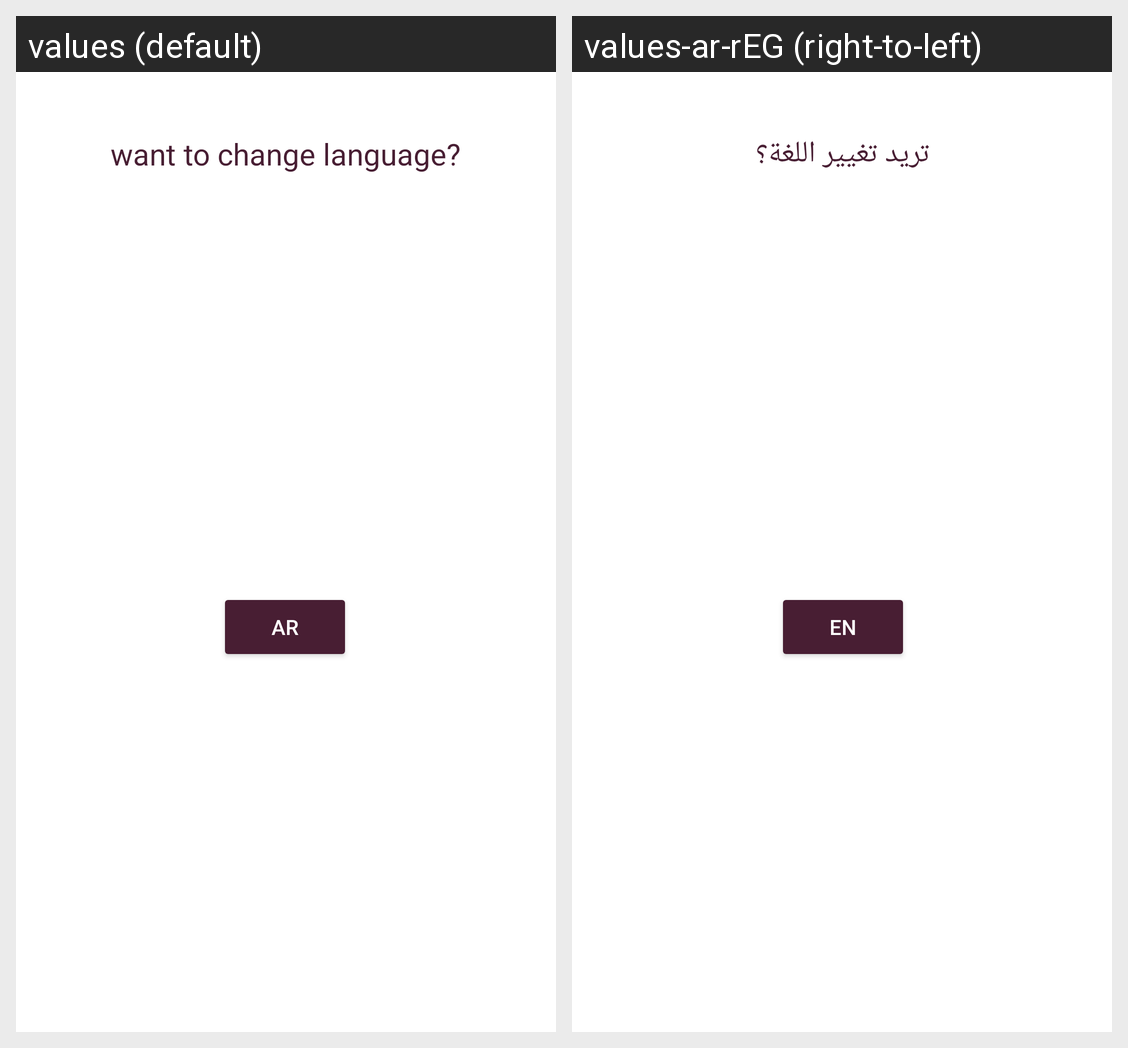

Here is an Android app screen in its default locale and in the app's own translations. Write out the translated-string differences for the strings that appear on this screen.
Android screen res/layout/fragment_item_list_dialog_list_dialog.xml rendered under 2 locales, left to right: values (default), values-ar-rEG (right-to-left). Device: Nexus 5 (rendered at 1080×1920; each locale shown at half size, 540×960, under a caption strip naming it); theme AppTheme.
Strings drawn on this screen, with the default value and each locale's value (text and hints the layout hard-codes, and strings that could not be matched under every locale, appear in the picture but are not listed):

want_to_change_language
  values: want to change language?
  values-ar-rEG: تريد تغيير اللغة؟

ar
  values: ar
  values-ar-rEG: en
